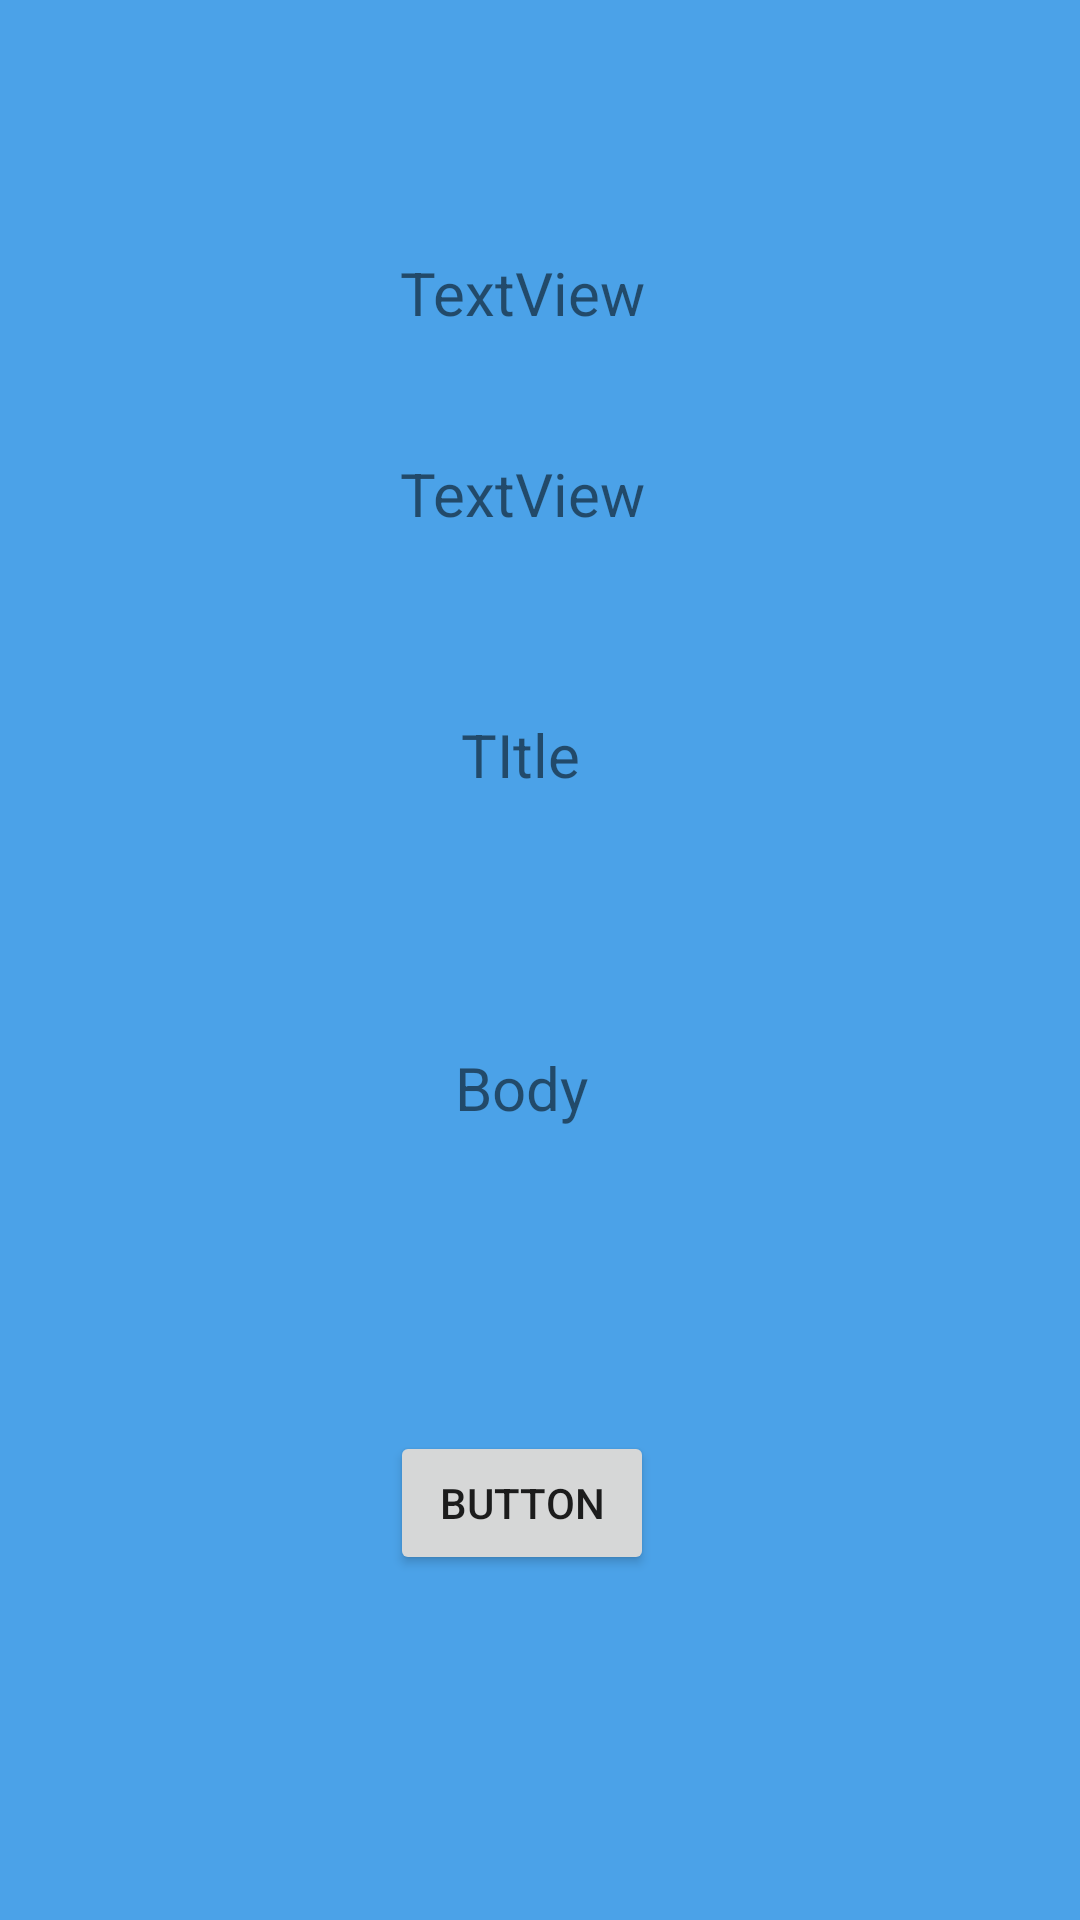

Write the Android layout XML for this screen, with the resource values it uses.
<!-- AndroidManifest.xml: application theme Theme.RESTAPIAssignment -->
<!-- res/layout/fragment_post_details.xml -->
<?xml version="1.0" encoding="utf-8"?>
<androidx.constraintlayout.widget.ConstraintLayout xmlns:android="http://schemas.android.com/apk/res/android"
    xmlns:app="http://schemas.android.com/apk/res-auto"
    xmlns:tools="http://schemas.android.com/tools"
    android:layout_width="match_parent"
    android:layout_height="match_parent"
    android:background="#4BA2E8"
    tools:context=".PostDetailsFragment">


    <TextView
        android:id="@+id/tv_id"
        android:layout_width="wrap_content"
        android:layout_height="wrap_content"
        android:layout_marginTop="84dp"
        android:text="TextView"
        android:textSize="20sp"
        app:layout_constraintEnd_toEndOf="parent"
        app:layout_constraintHorizontal_bias="0.48"
        app:layout_constraintStart_toStartOf="parent"
        app:layout_constraintTop_toTopOf="parent" />

    <TextView
        android:id="@+id/tv_title"
        android:layout_width="wrap_content"
        android:layout_height="wrap_content"
        android:layout_marginTop="60dp"
        android:text="TItle"
        android:textSize="20sp"
        app:layout_constraintEnd_toEndOf="@+id/tv_userId"
        app:layout_constraintHorizontal_bias="0.479"
        app:layout_constraintStart_toStartOf="@+id/tv_userId"
        app:layout_constraintTop_toBottomOf="@+id/tv_userId" />

    <TextView
        android:id="@+id/tv_userId"
        android:layout_width="wrap_content"
        android:layout_height="wrap_content"
        android:layout_marginTop="40dp"
        android:text="TextView"
        android:textSize="20sp"
        app:layout_constraintEnd_toEndOf="@+id/tv_id"
        app:layout_constraintHorizontal_bias="0.48"
        app:layout_constraintStart_toStartOf="@+id/tv_id"
        app:layout_constraintTop_toBottomOf="@+id/tv_id" />

    <TextView
        android:id="@+id/tv_body"
        android:layout_width="wrap_content"
        android:layout_height="wrap_content"
        android:layout_marginTop="84dp"
        android:text="Body"
        android:textSize="20sp"
        app:layout_constraintEnd_toEndOf="@+id/tv_title"
        app:layout_constraintHorizontal_bias="0.486"
        app:layout_constraintStart_toStartOf="@+id/tv_title"
        app:layout_constraintTop_toBottomOf="@+id/tv_title" />

    <Button
        android:id="@+id/btn_comments"
        android:layout_width="wrap_content"
        android:layout_height="wrap_content"
        android:layout_marginBottom="88dp"
        android:text="Button"
        app:layout_constraintBottom_toBottomOf="parent"
        app:layout_constraintEnd_toEndOf="@+id/tv_body"
        app:layout_constraintHorizontal_bias="0.498"
        app:layout_constraintStart_toStartOf="@+id/tv_body"
        app:layout_constraintTop_toBottomOf="@+id/tv_body"
        app:layout_constraintVertical_bias="0.788" />
</androidx.constraintlayout.widget.ConstraintLayout>
<!-- resources referenced by this layout -->
<resources>
  <style name="Theme.RESTAPIAssignment" parent="Theme.MaterialComponents.DayNight.DarkActionBar">
          
          <item name="colorPrimary">@color/purple_500</item>
          <item name="colorPrimaryVariant">@color/purple_700</item>
          <item name="colorOnPrimary">@color/white</item>
          
          <item name="colorSecondary">@color/teal_200</item>
          <item name="colorSecondaryVariant">@color/teal_700</item>
          <item name="colorOnSecondary">@color/black</item>
          
          <item name="android:statusBarColor" tools:targetApi="l">?attr/colorPrimaryVariant</item>
          
      </style>
  <!-- not gathered from this repository: default colours our renderer supplied (Android Studio template values) -->
  <color name="purple_500">#FF6200EE</color>
  <color name="purple_700">#FF3700B3</color>
  <color name="teal_200">#FF03DAC5</color>
  <color name="teal_700">#FF018786</color>
  <color name="black">#FF000000</color>
  <color name="white">#FFFFFFFF</color>
</resources>
